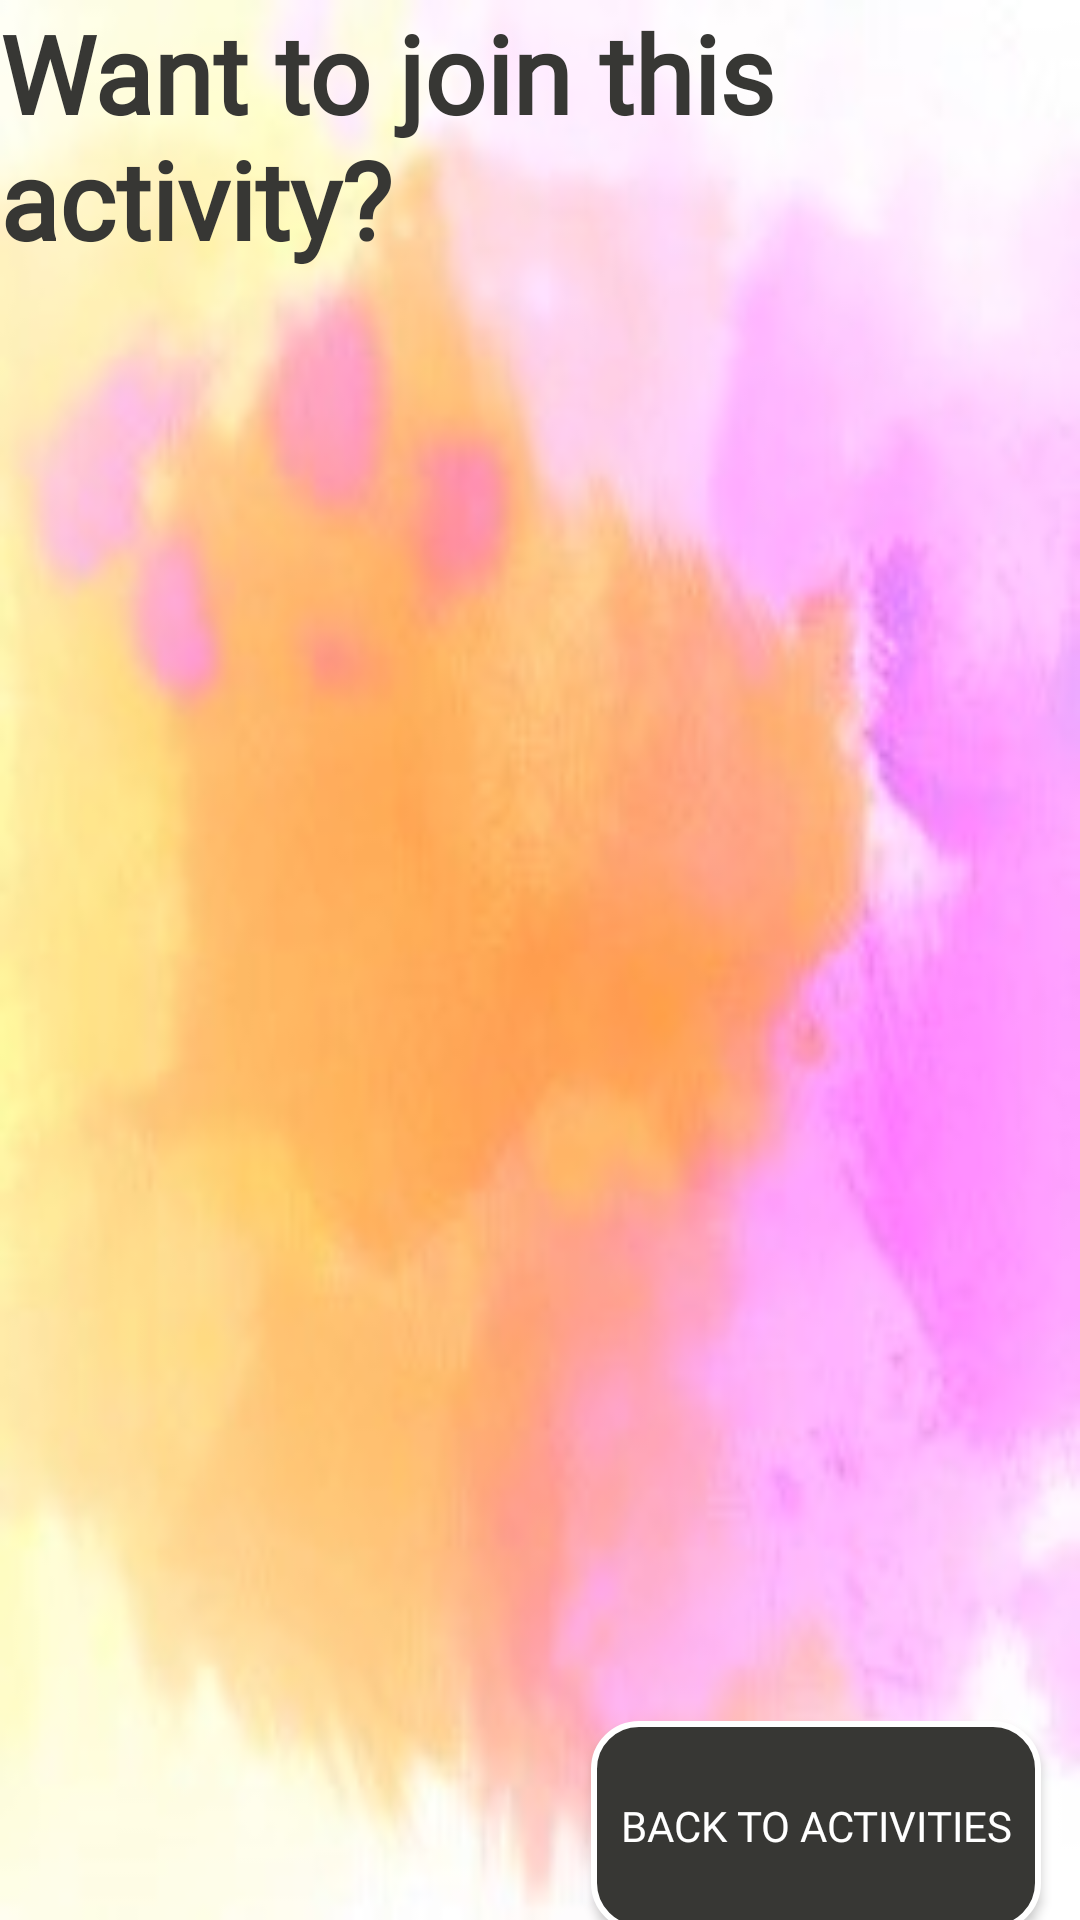

Reconstruct the res/layout file that produces this screen, plus the resources it refers to.
<!-- AndroidManifest.xml: application theme AppTheme -->
<!-- res/layout/activity_info.xml -->
<?xml version="1.0" encoding="utf-8"?>
<androidx.constraintlayout.widget.ConstraintLayout xmlns:android="http://schemas.android.com/apk/res/android"
    xmlns:app="http://schemas.android.com/apk/res-auto"
    xmlns:tools="http://schemas.android.com/tools"
    android:layout_width="match_parent"
    android:layout_height="match_parent"
    style="@style/background_style1"
    tools:context=".data.rtdb.ActivityInfo">

    <ListView
        android:id="@+id/joinActivityListView"
        android:layout_width="399dp"
        android:layout_height="537dp"
        app:layout_constraintEnd_toEndOf="parent"
        app:layout_constraintStart_toStartOf="parent"
        app:layout_constraintTop_toBottomOf="@+id/textView5" />

    <Button
        android:id="@+id/joinThisActivity"
        style="@style/button_rectangle_gray_no_corner"
        android:layout_width="150dp"
        android:layout_height="70dp"
        android:fontFamily="@font/caveat_brush"
        android:text="JOIN THIS ACTIVITY"
        app:layout_constraintBottom_toBottomOf="parent"
        app:layout_constraintEnd_toEndOf="@+id/leaveThisActivity"
        app:layout_constraintHorizontal_bias="0.0"
        app:layout_constraintStart_toStartOf="@+id/leaveThisActivity"
        app:layout_constraintTop_toBottomOf="@+id/leaveThisActivity"
        app:layout_constraintVertical_bias="0.529" />

    <TextView
        android:id="@+id/textView5"
        style="@style/text_view_style"
        android:layout_width="wrap_content"
        android:layout_height="wrap_content"
        android:fontFamily="@font/caveat_brush"
        android:text="Want to join this activity?"
        android:textColor="?android:attr/colorControlActivated"
        android:textSize="36sp"
        app:layout_constraintBottom_toBottomOf="parent"
        app:layout_constraintEnd_toEndOf="parent"
        app:layout_constraintStart_toStartOf="parent"
        app:layout_constraintTop_toTopOf="parent"
        app:layout_constraintVertical_bias="0.0" />

    <Button
        android:id="@+id/backToShowActivities"
        style="@style/button_rectangle_gray_no_corner"
        android:layout_width="150dp"
        android:layout_height="70dp"
        android:fontFamily="@font/caveat_brush"
        android:text="BACK TO ACTIVITIES"
        app:layout_constraintBottom_toBottomOf="parent"
        app:layout_constraintEnd_toEndOf="@+id/showRegisteredUsers"
        app:layout_constraintHorizontal_bias="0.0"
        app:layout_constraintStart_toStartOf="@+id/showRegisteredUsers"
        app:layout_constraintTop_toBottomOf="@+id/showRegisteredUsers"
        app:layout_constraintVertical_bias="0.529" />

    <Button
        android:id="@+id/showRegisteredUsers"
        style="@style/button_rectangle_gray_no_corner"
        android:layout_width="150dp"
        android:layout_height="70dp"
        android:fontFamily="@font/caveat_brush"
        android:text="PARTICIPANTS"
        app:layout_constraintBottom_toBottomOf="parent"
        app:layout_constraintEnd_toEndOf="parent"
        app:layout_constraintHorizontal_bias="0.938"
        app:layout_constraintStart_toStartOf="parent"
        app:layout_constraintTop_toTopOf="@+id/leaveThisActivity"
        app:layout_constraintVertical_bias="0.0" />

    <Button
        android:id="@+id/leaveThisActivity"
        style="@style/button_rectangle_gray_no_corner"
        android:layout_width="150dp"
        android:layout_height="70dp"
        android:layout_marginTop="20dp"
        android:fontFamily="@font/caveat_brush"
        android:text="LEAVE THIS ACTIVITY"
        app:layout_constraintEnd_toStartOf="@+id/showRegisteredUsers"
        app:layout_constraintHorizontal_bias="0.242"
        app:layout_constraintStart_toStartOf="parent"
        app:layout_constraintTop_toBottomOf="@+id/joinActivityListView" />
</androidx.constraintlayout.widget.ConstraintLayout>
<!-- resources referenced by this layout -->
<resources>
  <style name="background_style1" parent="android:Widget">
          <item name="android:background">@drawable/paint_back_crop_bright</item>
  
      </style>
  <style name="button_rectangle_gray_no_corner" parent="android:Widget">
          <item name="android:background">@drawable/button_gray</item>
          <item name="android:textColor">@color/white</item>
      </style>
  <style name="text_view_style" parent="android:Widget">
          <item name="android:textColorHint">@color/common_google_signin_btn_text_dark_focused</item>
          <item name="android:textStyle">bold</item>
          <item name="android:textSize">24sp</item>
          <item name="android:typeface">monospace</item>
      </style>
  <style name="AppTheme" parent="Theme.AppCompat.Light.DarkActionBar">
          
          <item name="colorPrimary">@color/colorPrimary</item>
          <item name="colorPrimaryDark">@color/colorPrimaryDark</item>
          <item name="colorAccent">@color/colorAccent</item>
      </style>
  <!-- drawable paint_back_crop_bright: jpg bitmap (drawable, 31259 bytes) -->
  <!-- drawable button_gray (drawable) -->
  <?xml version="1.0" encoding="UTF-8"?>
  <shape xmlns:android="http://schemas.android.com/apk/res/android"
      android:shape="rectangle"  >
  
      <solid android:color="@color/colorAccent"></solid>
  
      <padding android:left="7dp"
          android:top="7dp"
          android:right="7dp"
          android:bottom="7dp" />
  
  
  
      <stroke
          android:width="2dip"
          android:color="#FFFFFF" />
      <corners android:radius= "15dp" />
  </shape>
  <color name="white">#FFFFFF</color>
  <color name="colorPrimary">#008577</color>
  <color name="colorPrimaryDark">#00574B</color>
  <color name="colorAccent">#373734</color>
</resources>
